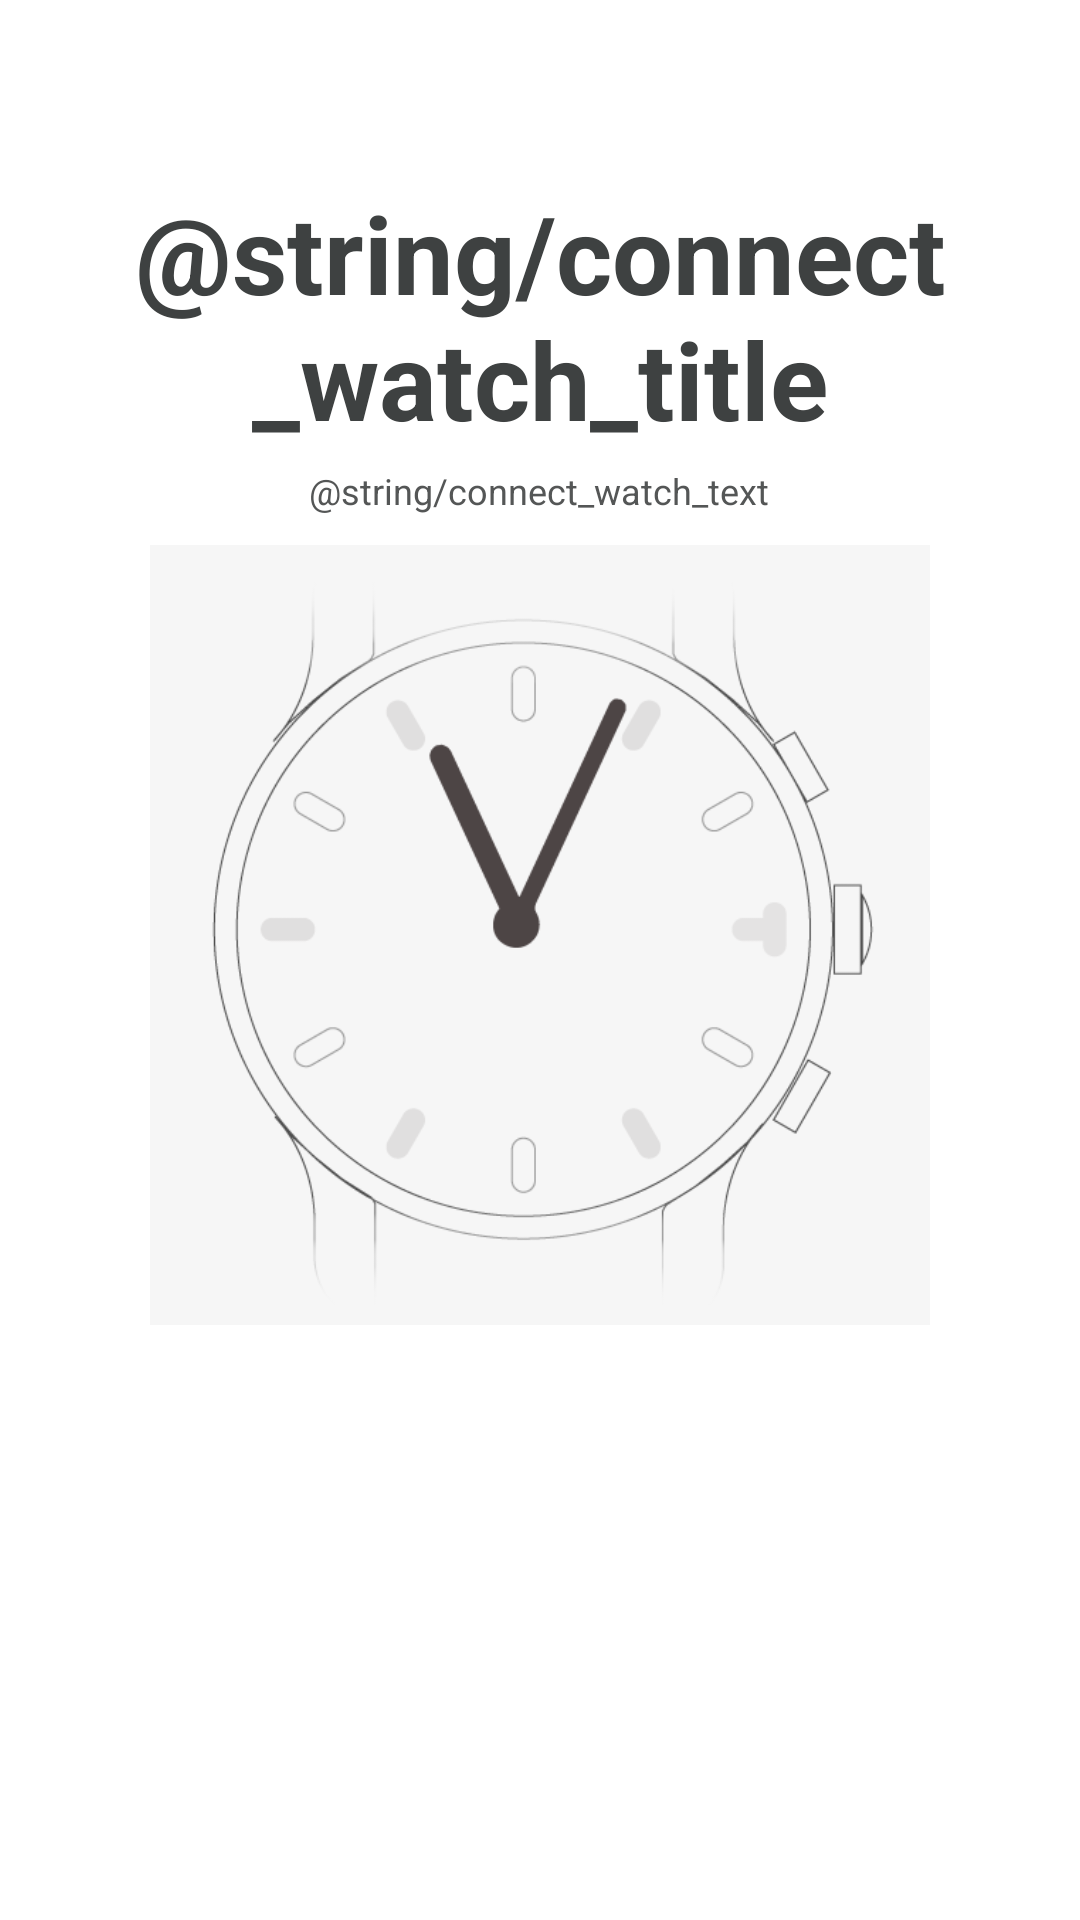

Reconstruct the res/layout file that produces this screen, plus the resources it refers to.
<!-- AndroidManifest.xml: application theme My_style -->
<!-- res/layout/connection_search_watch_activity.xml -->
<?xml version="1.0" encoding="utf-8"?>
<RelativeLayout xmlns:android="http://schemas.android.com/apk/res/android"
                xmlns:android_custom="http://schemas.android.com/apk/res-auto"
                xmlns:roboto="http://schemas.android.com/apk/res-auto"
                android:layout_width="match_parent"
                android:layout_height="match_parent"
                android:orientation="vertical"
                android:paddingTop="20dp"
                android:visibility="visible">

    <TextView
        android:id="@+id/activity_tutorial_page5_start_searching_textview"
        android:layout_width="wrap_content"
        android:layout_height="wrap_content"
        android:layout_centerHorizontal="true"
        android:layout_marginTop="40dp"
        android:gravity="center"
        android:text="@string/connect_watch_title"
        android:textColor="@color/text_color_default"
        android:textSize="36sp"
        android:textStyle="bold"/>

    <TextView
        android:id="@+id/activity_tutorial_page5_searching_notice_textview"
        android:layout_width="275dp"
        android:layout_height="wrap_content"
        android:layout_below="@id/activity_tutorial_page5_start_searching_textview"
        android:layout_centerHorizontal="true"
        android:gravity="center"
        android:paddingTop="5dp"
        android:text="@string/connect_watch_text"
        android:textColor="@color/register_text_color"
        android:textSize="12sp"/>

    <FrameLayout
        android:layout_width="wrap_content"
        android:layout_height="wrap_content"
        android:layout_below="@+id/activity_tutorial_page5_searching_notice_textview"
        android:layout_centerHorizontal="true"
        android:layout_centerVertical="true"
        android:layout_marginTop="10dp"
        >

        <ImageView
            android:id="@+id/watch_icon"
            android:layout_width="260dp"
            android:layout_height="260dp"
            android:layout_gravity="center"
            android:background="@drawable/tutorial_nevo_1"/>

        <ListView
            android:id="@+id/show_search_all_device_list_view"
            android:layout_width="match_parent"
            android:layout_height="match_parent"
            />
    </FrameLayout>
</RelativeLayout>
<!-- resources referenced by this layout -->
<resources>
  <color name="register_text_color">#545656</color>
  <color name="text_color_default">#FF3E4141</color>
  <!-- drawable tutorial_nevo_1: png bitmap (drawable, 39528 bytes) -->
  <style name="My_style" parent="Theme.AppCompat.NoActionBar">
          <item name="android:windowBackground">@color/window_background_color</item>
      </style>
  <color name="window_background_color">#FFFFFF</color>
</resources>
